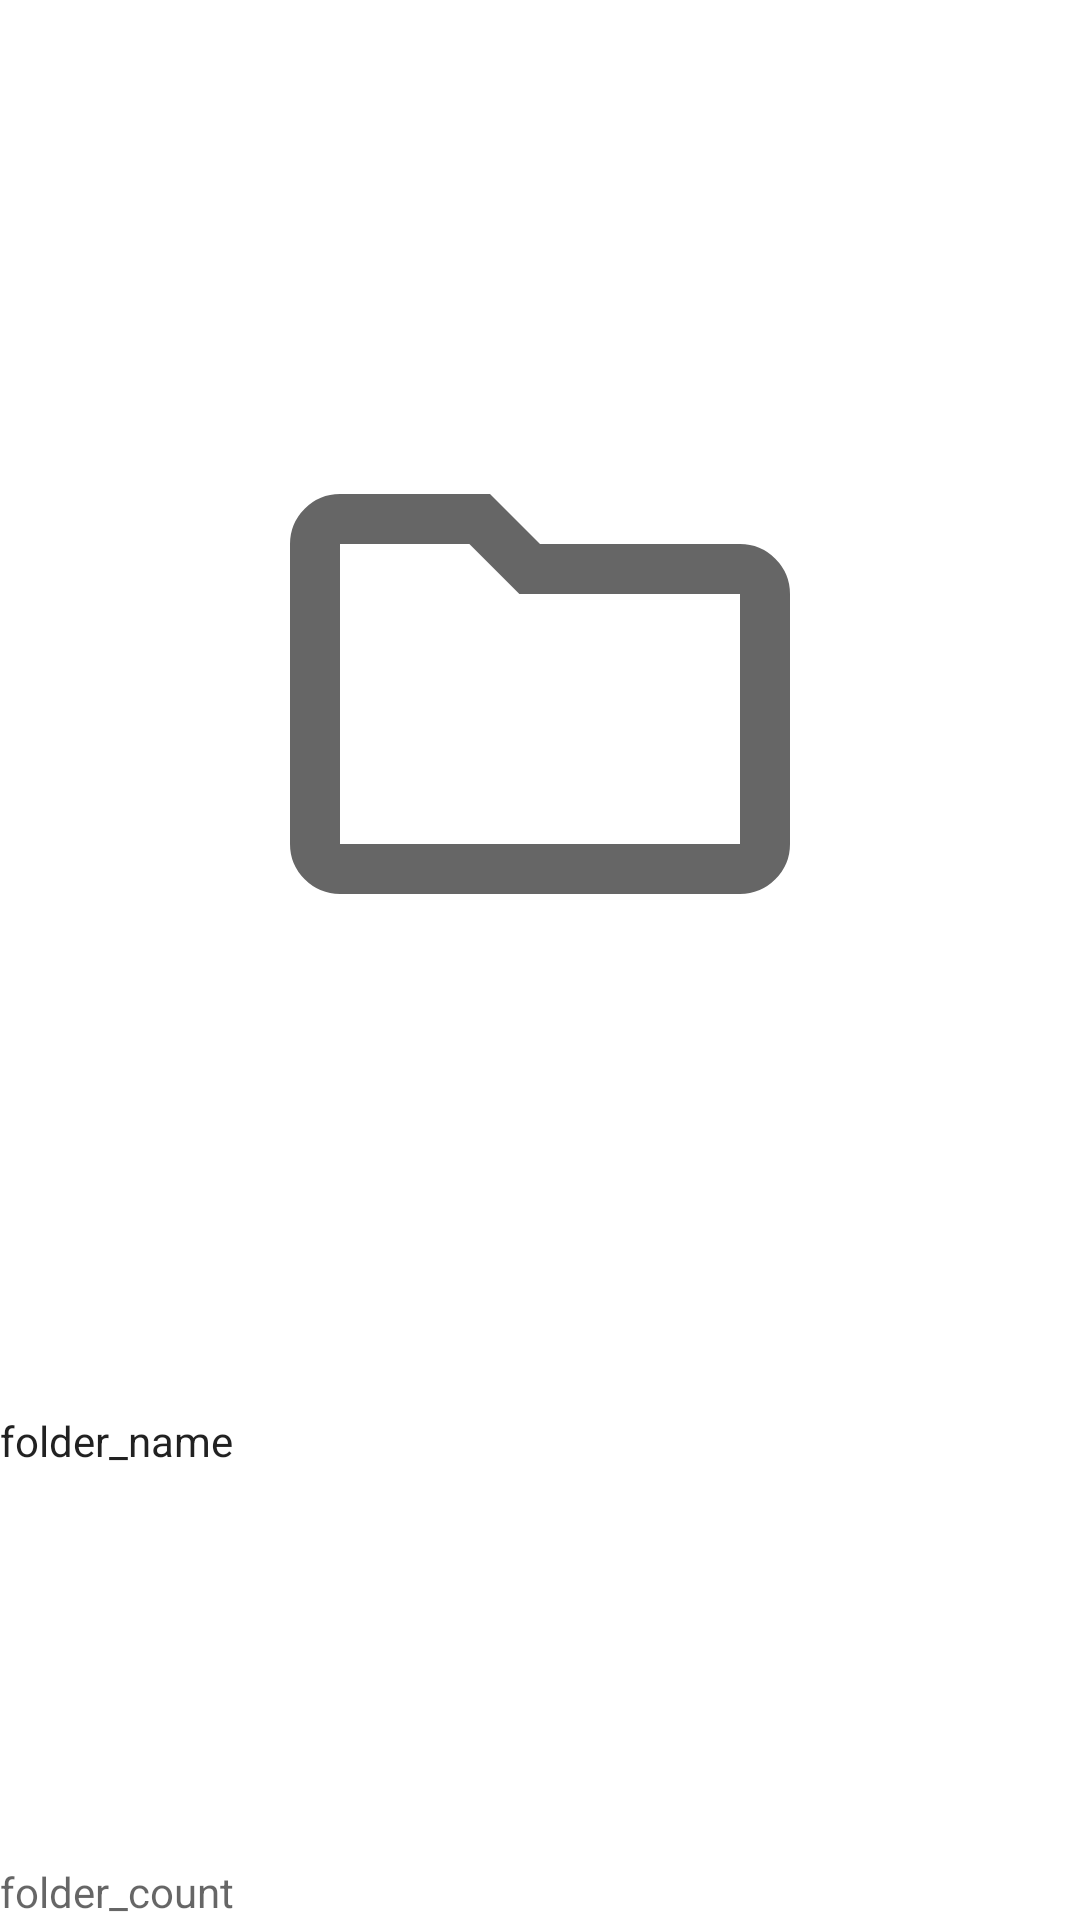

Android layout source for this screen:
<!-- AndroidManifest.xml: application theme Theme.BetterShared -->
<!-- res/layout/fragment_folder_item.xml -->
<?xml version="1.0" encoding="utf-8"?>
<androidx.constraintlayout.widget.ConstraintLayout xmlns:android="http://schemas.android.com/apk/res/android"
    xmlns:app="http://schemas.android.com/apk/res-auto"
    xmlns:tools="http://schemas.android.com/tools"
    android:layout_width="wrap_content"
    android:layout_height="wrap_content"
    android:layout_margin="@dimen/normal_margin"
    tools:ignore="HardcodedText">

    <com.google.android.material.card.MaterialCardView
        android:id="@+id/folder_card"
        android:layout_width="wrap_content"
        android:layout_height="wrap_content"
        android:clickable="true"
        app:cardCornerRadius="@dimen/card_corner_radius"
        app:layout_constraintBottom_toTopOf="@id/folder_name"
        app:layout_constraintEnd_toEndOf="parent"
        app:layout_constraintStart_toStartOf="parent"
        app:layout_constraintTop_toTopOf="parent">

        <androidx.constraintlayout.widget.ConstraintLayout
            android:layout_width="wrap_content"
            android:layout_height="wrap_content">

            <ImageView
                android:id="@+id/folder_thumb"
                android:layout_width="wrap_content"
                android:layout_height="0dp"
                android:contentDescription="thumbnail of the folder"
                android:scaleType="centerCrop"
                app:layout_constraintDimensionRatio="1:1"
                app:layout_constraintEnd_toEndOf="parent"
                app:layout_constraintStart_toStartOf="parent"
                app:layout_constraintTop_toTopOf="parent"
                app:srcCompat="@drawable/ic_folder" />

        </androidx.constraintlayout.widget.ConstraintLayout>

    </com.google.android.material.card.MaterialCardView>

    <TextView
        android:id="@+id/folder_name"
        android:layout_width="0dp"
        android:layout_height="wrap_content"
        android:layout_marginTop="@dimen/normal_margin"
        android:singleLine="true"
        android:text="folder_name"
        android:textColor="?android:attr/textColorPrimary"
        app:layout_constraintBottom_toTopOf="@id/folder_count"
        app:layout_constraintEnd_toEndOf="parent"
        app:layout_constraintStart_toStartOf="parent"
        app:layout_constraintTop_toBottomOf="@id/folder_card" />

    <TextView
        android:id="@+id/folder_count"
        android:layout_width="0dp"
        android:layout_height="wrap_content"
        android:text="folder_count"
        android:textColor="?android:attr/textColorSecondary"
        app:layout_constraintBottom_toBottomOf="parent"
        app:layout_constraintEnd_toEndOf="parent"
        app:layout_constraintStart_toStartOf="parent" />

</androidx.constraintlayout.widget.ConstraintLayout>
<!-- resources referenced by this layout -->
<resources>
  <dimen name="card_corner_radius">16dp</dimen>
  <dimen name="normal_margin">8dp</dimen>
  <!-- drawable ic_folder (drawable) -->
  <vector xmlns:android="http://schemas.android.com/apk/res/android"
      android:width="200dp"
      android:height="200dp"
      android:tint="?attr/colorControlNormal"
      android:viewportWidth="960"
      android:viewportHeight="960">
      <path
          android:fillColor="@android:color/white"
          android:pathData="M160,800q-33,0 -56.5,-23.5T80,720v-480q0,-33 23.5,-56.5T160,160h240l80,80h320q33,0 56.5,23.5T880,320v400q0,33 -23.5,56.5T800,800L160,800ZM160,720h640v-400L447,320l-80,-80L160,240v480ZM160,720v-480,480Z" />
  </vector>
  <style name="Theme.BetterShared" parent="Theme.MaterialComponents.DayNight.DarkActionBar">
          
          <item name="colorPrimary">@color/purple_500</item>
          <item name="colorPrimaryVariant">@color/purple_700</item>
          <item name="colorOnPrimary">@color/white</item>
          
          <item name="colorSecondary">@color/teal_200</item>
          <item name="colorSecondaryVariant">@color/teal_700</item>
          <item name="colorOnSecondary">@color/black</item>
          
          <item name="android:statusBarColor">?attr/colorPrimaryVariant</item>
          
      </style>
  <!-- not gathered from this repository: default colours our renderer supplied (Android Studio template values) -->
  <color name="purple_500">#FF6200EE</color>
  <color name="purple_700">#FF3700B3</color>
  <color name="teal_200">#FF03DAC5</color>
  <color name="teal_700">#FF018786</color>
  <color name="black">#FF000000</color>
  <color name="white">#FFFFFFFF</color>
</resources>
